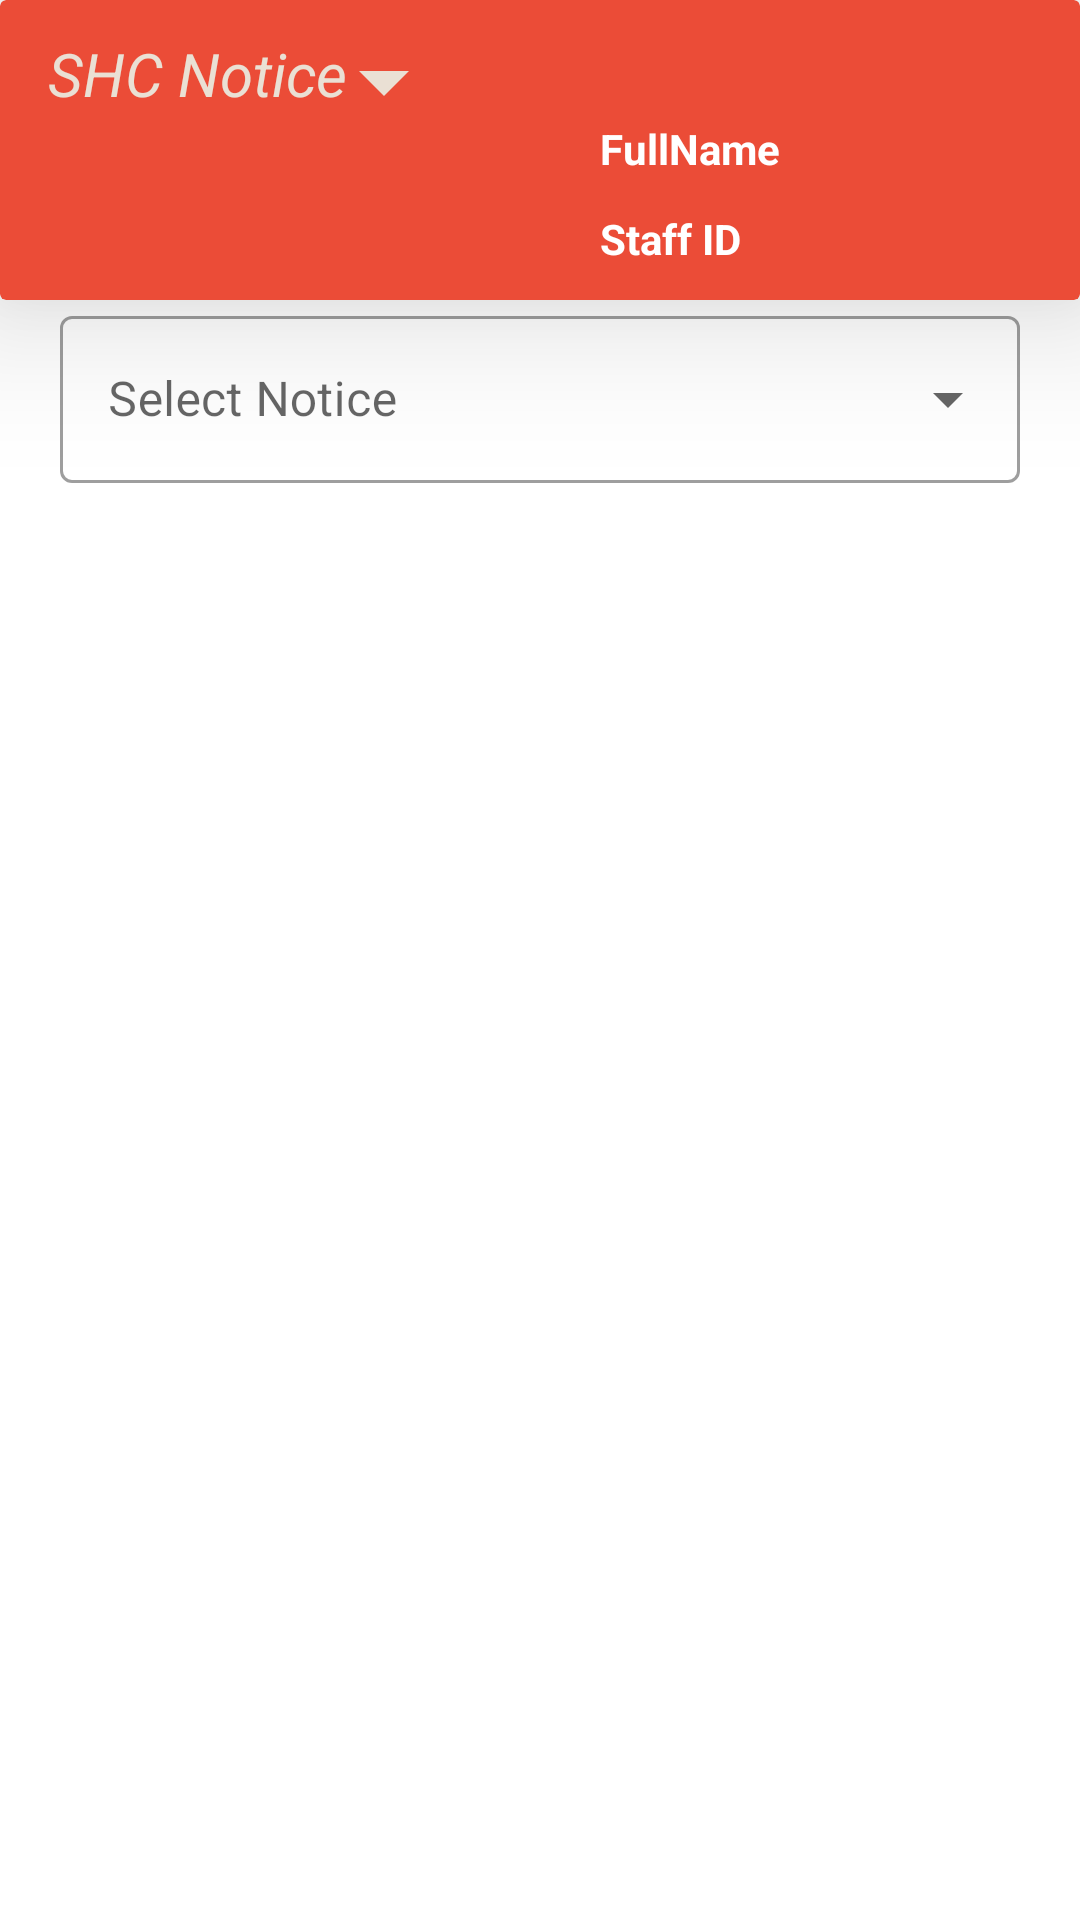

Layout XML and referenced resources for this Android screen:
<!-- AndroidManifest.xml: application theme Theme.Shc_Notice -->
<!-- res/layout/activity_notice_staff.xml -->
<?xml version="1.0" encoding="utf-8"?>
<RelativeLayout xmlns:android="http://schemas.android.com/apk/res/android"
    xmlns:app="http://schemas.android.com/apk/res-auto"
    xmlns:tools="http://schemas.android.com/tools"
    android:layout_width="match_parent"
    android:layout_height="match_parent"
    tools:context=".notice_staff"
    android:background="@color/white">
    <androidx.cardview.widget.CardView
        android:id="@+id/toplayout"
        android:layout_width="match_parent"
        android:layout_height="100dp"
        android:backgroundTint="@color/red_orange"
        app:cardElevation="30dp"
        android:elevation="4dp">
        <TextView
            android:layout_width="wrap_content"
            android:layout_height="wrap_content"
            android:text="SHC Notice"
            android:textColor="@color/warm_light"
            android:layout_marginTop="5dp"
            android:layout_marginStart="10dp"
            android:textSize="20dp"
            android:textStyle="italic"
            android:padding="6dp"/>
        <ImageView
            android:id="@+id/logoutStaff"
            android:layout_width="40dp"
            android:layout_height="50dp"
            android:layout_marginTop="2dp"
            android:layout_marginLeft="108dp"
            android:src="@drawable/down_icon"
            />
        <TextView
            android:id="@+id/staff_username"
            android:layout_width="wrap_content"
            android:layout_height="wrap_content"
            android:layout_marginLeft="200dp"
            android:textColor="@color/white"
            android:text="FullName"
            android:textStyle="bold"
            android:layout_marginTop="40dp"/>

        <TextView
            android:id="@+id/staff_id"
            android:layout_width="wrap_content"
            android:layout_height="wrap_content"
            android:text="Staff ID"
            android:textStyle="bold"
            android:textColor="@color/white"
            android:layout_marginLeft="200dp"
            android:layout_marginTop="70dp"/>

    </androidx.cardview.widget.CardView>

    <LinearLayout
        android:id="@+id/AnoticeType"
        android:layout_width="match_parent"
        android:layout_height="70dp"
        android:layout_marginTop="100dp"
        android:orientation="vertical">

        <com.google.android.material.textfield.TextInputLayout
            style="@style/Widget.MaterialComponents.TextInputLayout.OutlinedBox.ExposedDropdownMenu"
            android:layout_width="match_parent"
            android:layout_height="wrap_content"
            android:layout_marginStart="20dp"
            android:layout_marginEnd="20dp"
            android:hint="Select Notice">

            <AutoCompleteTextView
                android:id="@+id/NoticeTypeSpinner"
                android:layout_width="match_parent"
                android:layout_height="wrap_content"
                android:inputType="none" />
        </com.google.android.material.textfield.TextInputLayout>
    </LinearLayout>

    <androidx.recyclerview.widget.RecyclerView
        android:id="@+id/recyclerviewStaff"
        android:layout_width="match_parent"
        android:layout_height="match_parent"
        android:layout_marginTop="168dp" />
</RelativeLayout>
<!-- resources referenced by this layout -->
<resources>
  <color name="red_orange">#EB4C37</color>
  <color name="warm_light">#EAE0D4</color>
  <color name="white">#FFFFFFFF</color>
  <!-- drawable down_icon (drawable) -->
  <vector android:height="24dp" android:tint="#EAE0D4"
      android:viewportHeight="24" android:viewportWidth="24"
      android:width="24dp" xmlns:android="http://schemas.android.com/apk/res/android">
      <path android:fillColor="@android:color/white" android:pathData="M7,10l5,5 5,-5z"/>
  </vector>
  <style name="Theme.Shc_Notice" parent="Theme.MaterialComponents.DayNight.NoActionBar">
          
          <item name="colorPrimary">@color/red_orange</item>
          <item name="colorPrimaryVariant">@color/red_orange</item>
          <item name="colorOnPrimary">@color/white</item>
          
          <item name="colorSecondary">@color/teal_200</item>
          <item name="colorSecondaryVariant">@color/teal_700</item>
          <item name="colorOnSecondary">@color/black</item>
          
          
          <item name="android:textColorHint">@color/red_orange</item>
          <item name="android:statusBarColor">@color/red_orange</item>
          
      </style>
  <color name="teal_200">#EB4C37</color>
  <color name="teal_700">#FF018786</color>
  <color name="black">#FF000000</color>
</resources>
